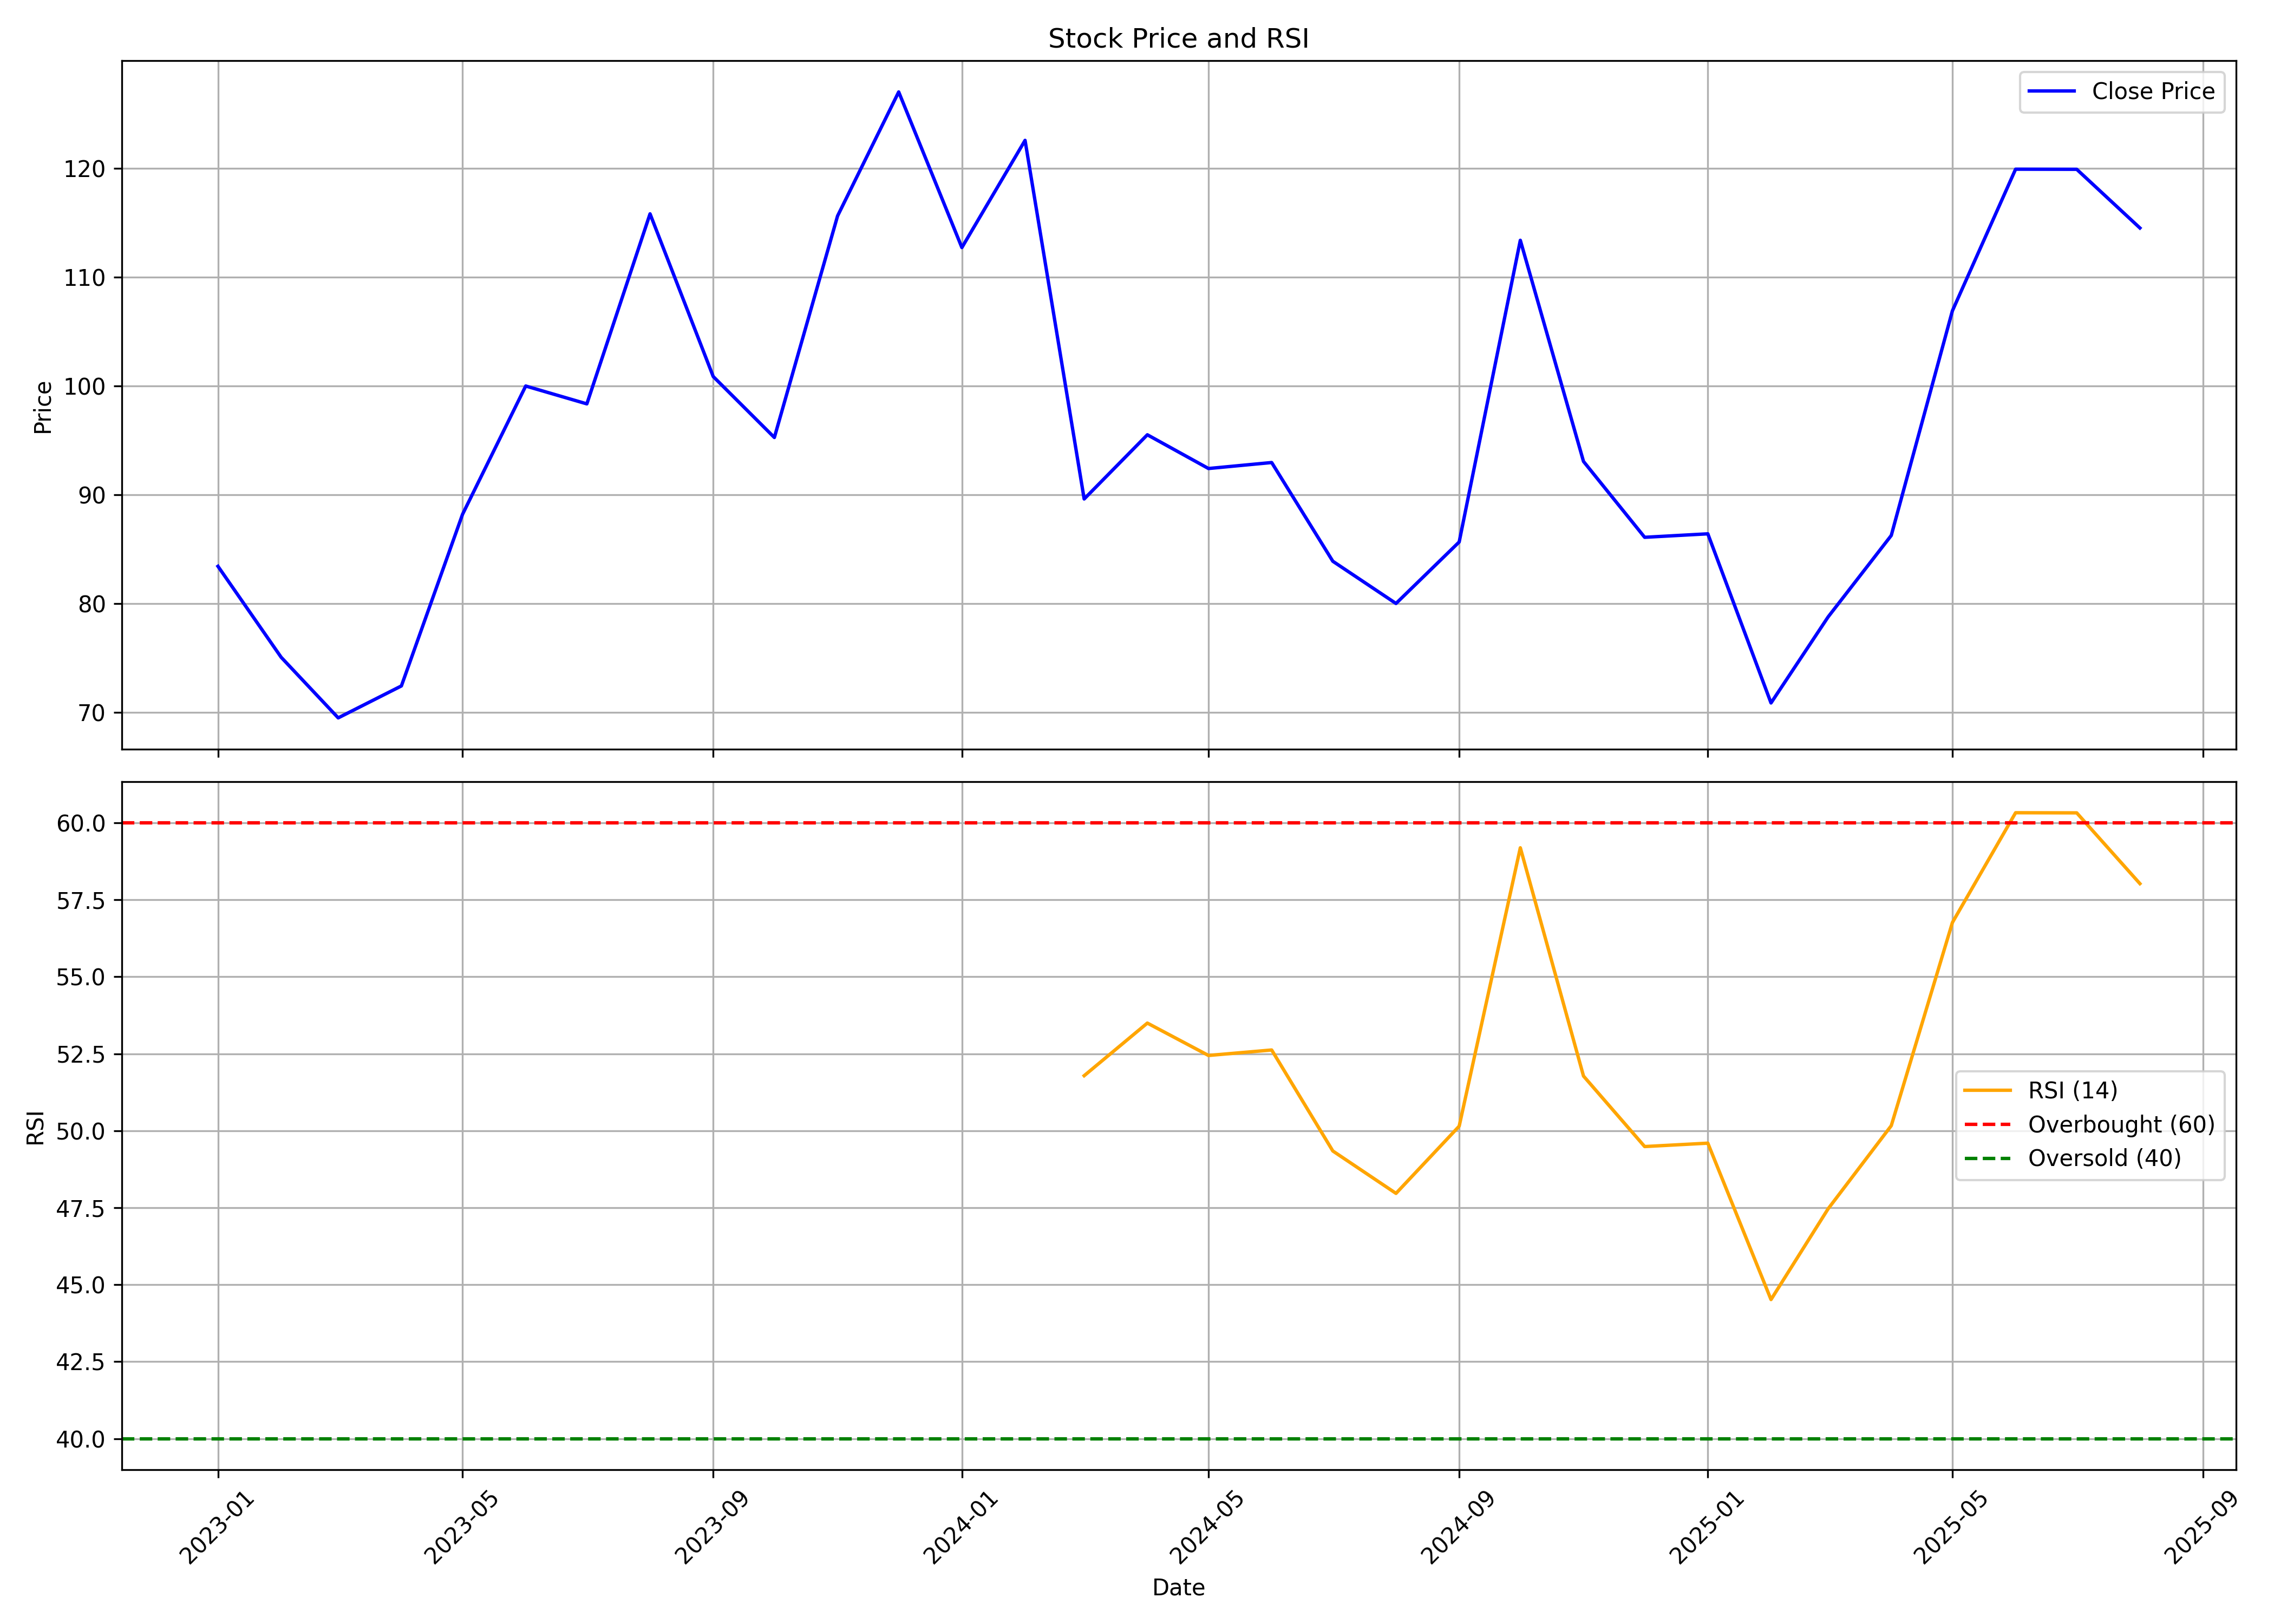

Data behind this chart, as committed beside it:
, date, symbol, open, high, low, close, volume, rsi
0, 2023-01-01, SAH, 84.56, 92.32, 79.69, 83.42, 10674267, 
1, 2023-02-01, SAH, 84.31, 88.04, 70.19, 75.06, 6210139, 
2, 2023-03-01, SAH, 76.6, 81.43, 66.9, 69.49, 3487611, 
3, 2023-04-01, SAH, 70.63, 78.24, 69.69, 72.42, 3327911, 
4, 2023-05-01, SAH, 72.42, 94.51, 72.27, 88.19, 5891530, 
5, 2023-06-01, SAH, 87.5, 101, 83.76, 99.98, 4281849, 
6, 2023-07-01, SAH, 100.8, 102.7, 90.93, 98.34, 3324852, 
7, 2023-08-01, SAH, 99.7, 119.2, 96.5, 115.8, 4156193, 
8, 2023-09-01, SAH, 117.0, 120.9, 93.35, 100.8, 3422088, 
9, 2023-10-01, SAH, 100.8, 102.9, 84.3, 95.25, 3357078, 
10, 2023-11-01, SAH, 96.95, 119.9, 92.45, 115.6, 4388708, 
11, 2023-12-01, SAH, 117.0, 132.6, 110.1, 127.0, 2408609, 
12, 2024-01-01, SAH, 129.4, 134.3, 104.8, 112.7, 2771304, 
13, 2024-02-01, SAH, 112.7, 129.6, 103.3, 122.6, 1803903, 
14, 2024-03-01, SAH, 125.0, 125.0, 82.45, 89.6, 4534082, 51.79
15, 2024-04-01, SAH, 90.0, 101.8, 90.0, 95.5, 1223750, 53.5
16, 2024-05-01, SAH, 95.5, 111.9, 90.0, 92.4, 1766489, 52.44
17, 2024-06-01, SAH, 92.45, 96.88, 87.05, 92.95, 834033, 52.62
18, 2024-07-01, SAH, 91.15, 95.7, 73.41, 83.88, 2026857, 49.34
19, 2024-08-01, SAH, 84.45, 85.47, 71.55, 80.0, 1420398, 47.97
20, 2024-09-01, SAH, 81.89, 94.9, 75.28, 85.65, 1691972, 50.15
21, 2024-10-01, SAH, 87.35, 120.0, 83.0, 113.4, 7097885, 59.19
22, 2024-11-01, SAH, 113.4, 118.8, 90.0, 93.05, 593060, 51.78
23, 2024-12-01, SAH, 96.4, 101.9, 84.05, 86.08, 232637, 49.49
24, 2025-01-01, SAH, 87.0, 95.0, 82.09, 86.4, 187354, 49.6
25, 2025-02-01, SAH, 83.7, 93.25, 67.0, 70.86, 1589163, 44.52
26, 2025-03-01, SAH, 71.25, 102.2, 68.12, 78.76, 1607201, 47.46
27, 2025-04-01, SAH, 79.54, 92.99, 74.31, 86.25, 833883, 50.16
28, 2025-05-01, SAH, 84.62, 112.0, 84.62, 106.9, 1205457, 56.76
29, 2025-06-01, SAH, 109, 124.2, 99.94, 119.9, 662808, 60.33
30, 2025-07-01, SAH, 118.0, 122.9, 112.8, 119.9, 294636, 60.32
31, 2025-08-01, SAH, 120.0, 122.0, 112, 114.5, 38344, 58.02
